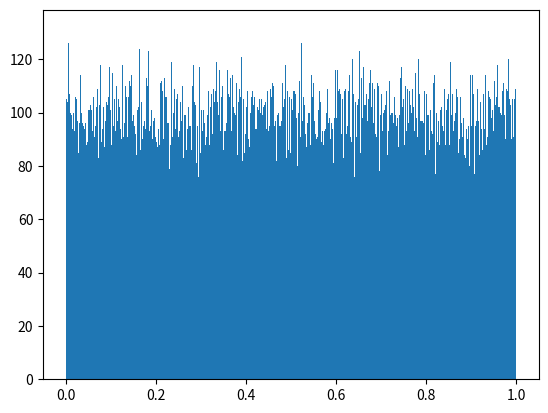

This figure's Python source:
import matplotlib.pyplot as plt
import time


def RNG1(times):
    t = time.time()
    m1 = 4294944443.0
    q11 = 527612.0
    q13 = 1370589.0
    SEED = int((t - int(t)) * (m1))
    s10, s11, s12 = SEED, SEED, SEED
    random_numbers = []

    for _ in range(times):
        p1 = q11 * s12 - q13 * s10
        k = p1 // m1
        p1 -= k * m1
        if p1 < 0.0:
            p1 += m1
        s10, s11, s12 = s11, s12, p1
        random_numbers.append(p1 / m1)
    return random_numbers


def RNG2(times):
    t = time.time()
    m1 = 4294949027.0
    a12 = 1154721.0
    a14 = 1739991.0
    a15n = 1108499.0
    SEED = int((t - int(t)) * (m1))
    s10, s11, s12, s13, s14 = SEED+12345, SEED+1234, SEED+123, SEED+12, SEED+1
    random_numbers = []
    for _ in range(times):
        p1 = a12 * s13 - a15n * s10
        if (p1 > 0.0):
            p1 -= a14 * m1
        p1 += a14 * s11
        k = int(p1 / m1)
        p1 -= k * m1
        if (p1 < 0.0):
            p1 += m1
        s10 = s11
        s11 = s12
        s12 = s13
        s13 = s14
        s14 = p1
        random_numbers.append(p1/m1)
    return random_numbers


def dec_to_bin(x, k=10):
    L = []
    for i in range(k):
        n = -1-i
        if x > 2**n:
            L.append(1)
            x -= 2**n
        else:
            L.append(0)
    return L


def bin_to_dec(L):
    return sum([x*2**(-1-i) for i, x in enumerate(L)])


def combine(a, b):
    LA = dec_to_bin(a)
    LB = dec_to_bin(b)
    L = []
    for i in range(len(LA)):
        L.append(LA[i])
        L.append(LB[i])
    return bin_to_dec(L)


def RNG(times):
    L1 = RNG1(times)
    L2 = RNG2(times)
    print(L2)
    L = [combine(a, b) for a, b in zip(L1, L2)]
    return L


L = RNG(100000)
plt.hist(L, bins=1000, range=(0, 1))
plt.show()
